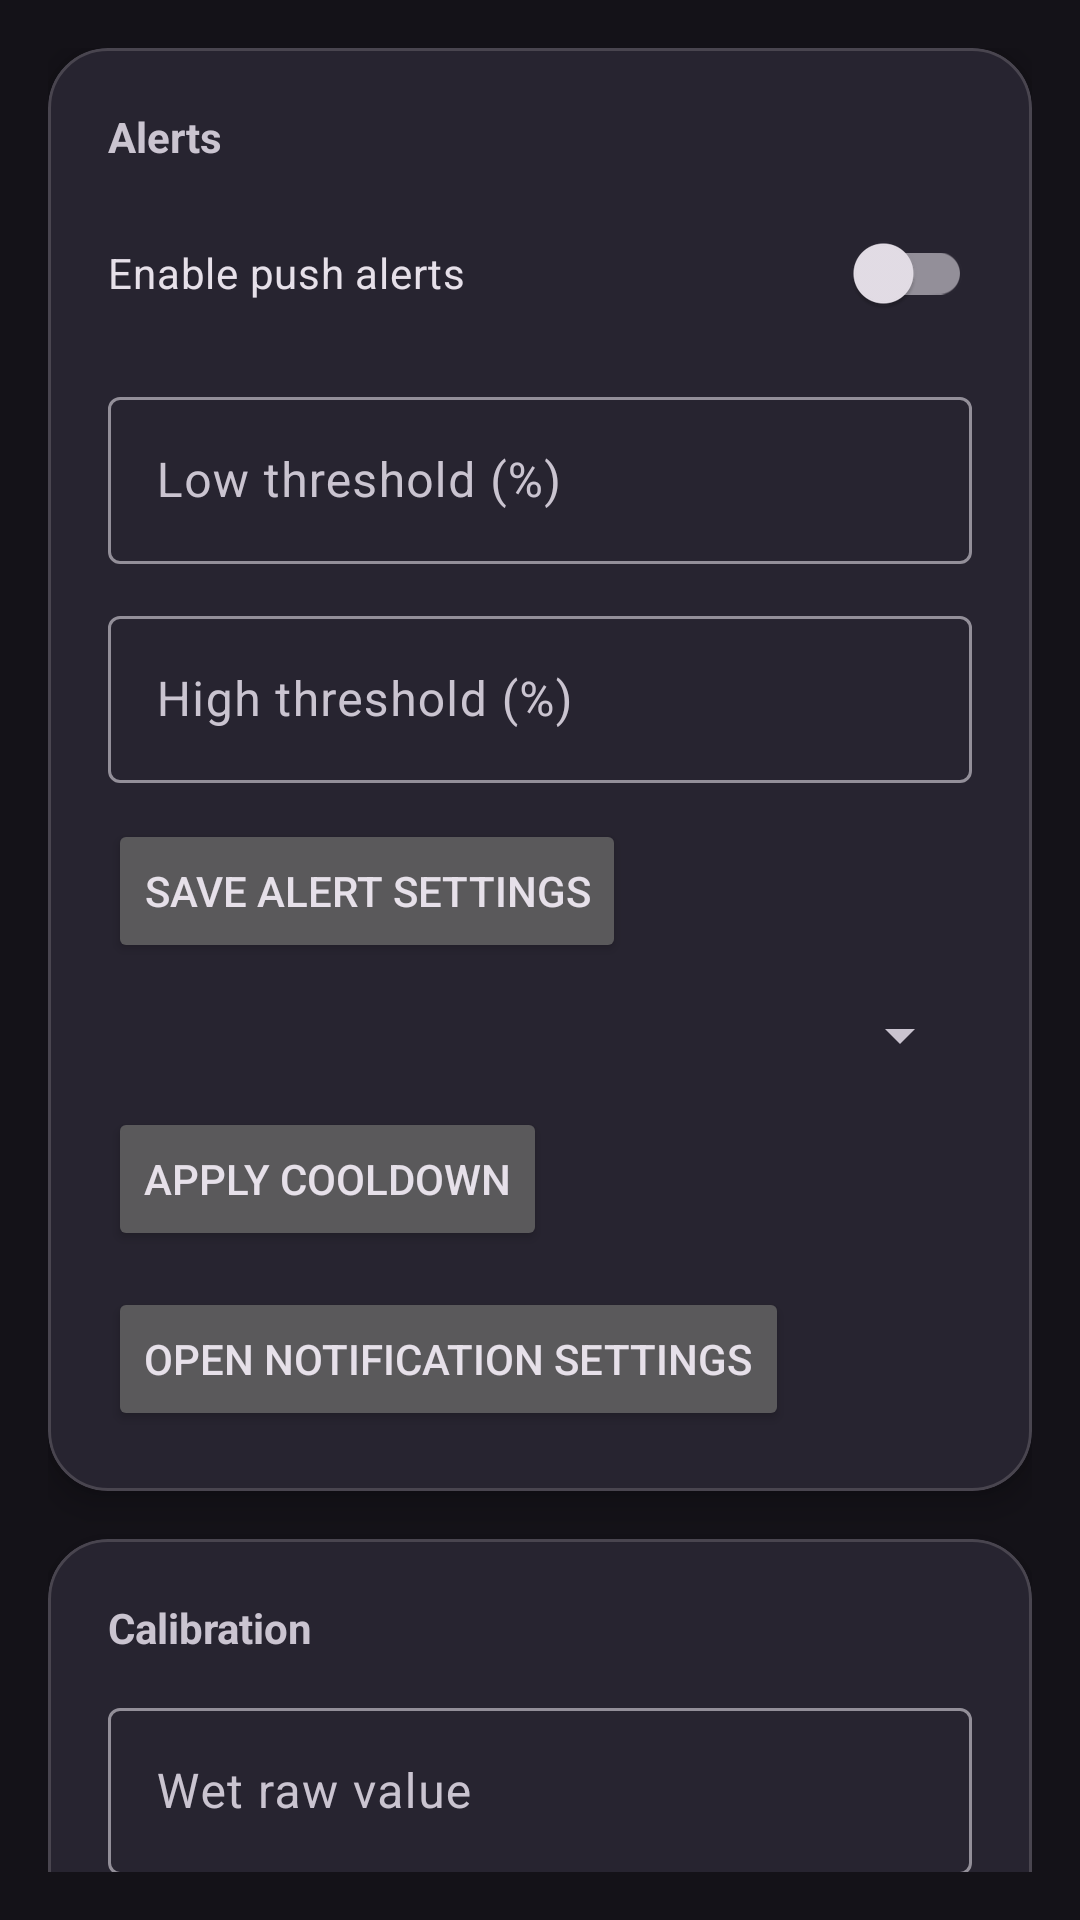

Android layout source for this screen:
<!-- AndroidManifest.xml: application theme Theme.SoilAlertApp -->
<!-- res/layout/fragment_settings.xml -->
<?xml version="1.0" encoding="utf-8"?>
<androidx.core.widget.NestedScrollView xmlns:android="http://schemas.android.com/apk/res/android"
    xmlns:app="http://schemas.android.com/apk/res-auto"
    android:layout_width="match_parent"
    android:layout_height="match_parent"
    android:padding="16dp">

    <LinearLayout
        android:layout_width="match_parent"
        android:layout_height="wrap_content"
        android:orientation="vertical"
        android:paddingBottom="32dp"
        android:gravity="center_horizontal">

        <com.google.android.material.card.MaterialCardView
            android:layout_width="match_parent"
            android:layout_height="wrap_content"
            app:cardCornerRadius="20dp"
            app:cardElevation="6dp">

            <LinearLayout
                android:layout_width="match_parent"
                android:layout_height="wrap_content"
                android:orientation="vertical"
                android:padding="20dp">

                <TextView
                    android:layout_width="wrap_content"
                    android:layout_height="wrap_content"
                    android:text="@string/alerts_title"
                    android:textStyle="bold" />

                <com.google.android.material.switchmaterial.SwitchMaterial
                    android:id="@+id/alertsToggle"
                    android:layout_width="match_parent"
                    android:layout_height="wrap_content"
                    android:layout_marginTop="12dp"
                    android:text="@string/alerts_toggle_label"
                    android:textOn="@string/alerts_toggle_on"
                    android:textOff="@string/alerts_toggle_off" />

                <com.google.android.material.textfield.TextInputLayout
                    android:layout_width="match_parent"
                    android:layout_height="wrap_content"
                    android:layout_marginTop="12dp"
                    android:hint="@string/alert_low_hint">

                    <com.google.android.material.textfield.TextInputEditText
                        android:id="@+id/alertLowInput"
                        android:layout_width="match_parent"
                        android:layout_height="wrap_content"
                        android:inputType="number" />
                </com.google.android.material.textfield.TextInputLayout>

                <com.google.android.material.textfield.TextInputLayout
                    android:layout_width="match_parent"
                    android:layout_height="wrap_content"
                    android:layout_marginTop="12dp"
                    android:hint="@string/alert_high_hint">

                    <com.google.android.material.textfield.TextInputEditText
                        android:id="@+id/alertHighInput"
                        android:layout_width="match_parent"
                        android:layout_height="wrap_content"
                        android:inputType="number" />
                </com.google.android.material.textfield.TextInputLayout>

                <Button
                    android:id="@+id/saveAlertSettingsButton"
                    android:layout_width="wrap_content"
                    android:layout_height="wrap_content"
                    android:layout_marginTop="12dp"
                    android:text="@string/save_alert_settings" />

                <Spinner
                    android:id="@+id/cooldownSpinner"
                    android:layout_width="match_parent"
                    android:layout_height="wrap_content"
                    android:layout_marginTop="12dp" />

                <Button
                    android:id="@+id/cooldownApplyButton"
                    android:layout_width="wrap_content"
                    android:layout_height="wrap_content"
                    android:layout_marginTop="12dp"
                    android:text="@string/apply_cooldown" />

                <Button
                    android:id="@+id/openNotificationSettingsButton"
                    android:layout_width="wrap_content"
                    android:layout_height="wrap_content"
                    android:layout_marginTop="12dp"
                    android:text="@string/open_notification_settings" />
            </LinearLayout>
        </com.google.android.material.card.MaterialCardView>

        <com.google.android.material.card.MaterialCardView
            android:layout_width="match_parent"
            android:layout_height="wrap_content"
            android:layout_marginTop="16dp"
            app:cardCornerRadius="20dp"
            app:cardElevation="6dp">

            <LinearLayout
                android:layout_width="match_parent"
                android:layout_height="wrap_content"
                android:orientation="vertical"
                android:padding="20dp">

                <TextView
                    android:layout_width="wrap_content"
                    android:layout_height="wrap_content"
                    android:text="@string/calibration_title"
                    android:textStyle="bold" />

                <com.google.android.material.textfield.TextInputLayout
                    android:layout_width="match_parent"
                    android:layout_height="wrap_content"
                    android:layout_marginTop="12dp"
                    android:hint="@string/wet_hint">

                    <com.google.android.material.textfield.TextInputEditText
                        android:id="@+id/wetInput"
                        android:layout_width="match_parent"
                        android:layout_height="wrap_content"
                        android:inputType="number" />
                </com.google.android.material.textfield.TextInputLayout>

                <Button
                    android:id="@+id/wetFromCurrentButton"
                    android:layout_width="wrap_content"
                    android:layout_height="wrap_content"
                    android:text="@string/use_current"
                    android:layout_marginTop="4dp" />

                <com.google.android.material.textfield.TextInputLayout
                    android:layout_width="match_parent"
                    android:layout_height="wrap_content"
                    android:layout_marginTop="12dp"
                    android:hint="@string/dry_hint">

                    <com.google.android.material.textfield.TextInputEditText
                        android:id="@+id/dryInput"
                        android:layout_width="match_parent"
                        android:layout_height="wrap_content"
                        android:inputType="number" />
                </com.google.android.material.textfield.TextInputLayout>

                <Button
                    android:id="@+id/dryFromCurrentButton"
                    android:layout_width="wrap_content"
                    android:layout_height="wrap_content"
                    android:text="@string/use_current"
                    android:layout_marginTop="4dp" />

                <Button
                    android:id="@+id/saveCalibrationButton"
                    android:layout_width="wrap_content"
                    android:layout_height="wrap_content"
                    android:layout_marginTop="12dp"
                    android:text="@string/save_calibration" />
            </LinearLayout>
        </com.google.android.material.card.MaterialCardView>

        <com.google.android.material.card.MaterialCardView
            android:layout_width="match_parent"
            android:layout_height="wrap_content"
            android:layout_marginTop="16dp"
            app:cardCornerRadius="20dp"
            app:cardElevation="6dp">

            <LinearLayout
                android:layout_width="match_parent"
                android:layout_height="wrap_content"
                android:orientation="vertical"
                android:padding="20dp">

                <TextView
                    android:layout_width="wrap_content"
                    android:layout_height="wrap_content"
                    android:text="@string/network_title"
                    android:textStyle="bold" />

                <TextView
                    android:layout_width="wrap_content"
                    android:layout_height="wrap_content"
                    android:layout_marginTop="12dp"
                    android:text="@string/discovered_devices"
                    android:textColor="#9ca3af" />

                <Spinner
                    android:id="@+id/deviceSpinner"
                    android:layout_width="match_parent"
                    android:layout_height="wrap_content"
                    android:layout_marginTop="4dp" />

                <LinearLayout
                    android:layout_width="match_parent"
                    android:layout_height="wrap_content"
                    android:gravity="center_vertical"
                    android:layout_marginTop="8dp">

                    <Button
                        android:id="@+id/scanDevicesButton"
                        android:layout_width="wrap_content"
                        android:layout_height="wrap_content"
                        android:text="@string/scan_devices" />

                    <ProgressBar
                        android:id="@+id/deviceScanProgress"
                        android:layout_width="wrap_content"
                        android:layout_height="wrap_content"
                        android:layout_marginStart="12dp"
                        android:visibility="gone" />
                </LinearLayout>

                <com.google.android.material.textfield.TextInputLayout
                    android:layout_width="match_parent"
                    android:layout_height="wrap_content"
                    android:layout_marginTop="12dp"
                    android:hint="@string/base_url_hint">

                    <com.google.android.material.textfield.TextInputEditText
                        android:id="@+id/baseUrlInput"
                        android:layout_width="match_parent"
                        android:layout_height="wrap_content"
                        android:inputType="textUri" />
                </com.google.android.material.textfield.TextInputLayout>

                <Button
                    android:id="@+id/saveBaseUrlButton"
                    android:layout_width="wrap_content"
                    android:layout_height="wrap_content"
                    android:layout_marginTop="12dp"
                    android:text="@string/save_base_url" />
            </LinearLayout>
        </com.google.android.material.card.MaterialCardView>

    </LinearLayout>
</androidx.core.widget.NestedScrollView>
<!-- resources referenced by this layout -->
<resources>
  <string name="alert_high_hint">High threshold (%)</string>
  <string name="alert_low_hint">Low threshold (%)</string>
  <string name="alerts_title">Alerts</string>
  <string name="alerts_toggle_label">Enable push alerts</string>
  <string name="alerts_toggle_off">Off</string>
  <string name="alerts_toggle_on">On</string>
  <string name="apply_cooldown">Apply cooldown</string>
  <string name="base_url_hint">ESP32 base URL (e.g. http://soilmonitor.local)</string>
  <string name="calibration_title">Calibration</string>
  <string name="dry_hint">Dry raw value</string>
  <string name="network_title">Network</string>
  <string name="open_notification_settings">Open notification settings</string>
  <string name="save_alert_settings">Save alert settings</string>
  <string name="save_base_url">Save base URL</string>
  <string name="save_calibration">Save calibration</string>
  <string name="use_current">Use current reading</string>
  <string name="wet_hint">Wet raw value</string>
  <style name="Theme.SoilAlertApp" parent="Theme.Material3.Dark.NoActionBar">
          <item name="android:statusBarColor">@android:color/transparent</item>
          <item name="android:navigationBarColor">@android:color/transparent</item>
          <item name="android:windowLightStatusBar" tools:targetApi="23">false</item>
      </style>
</resources>
